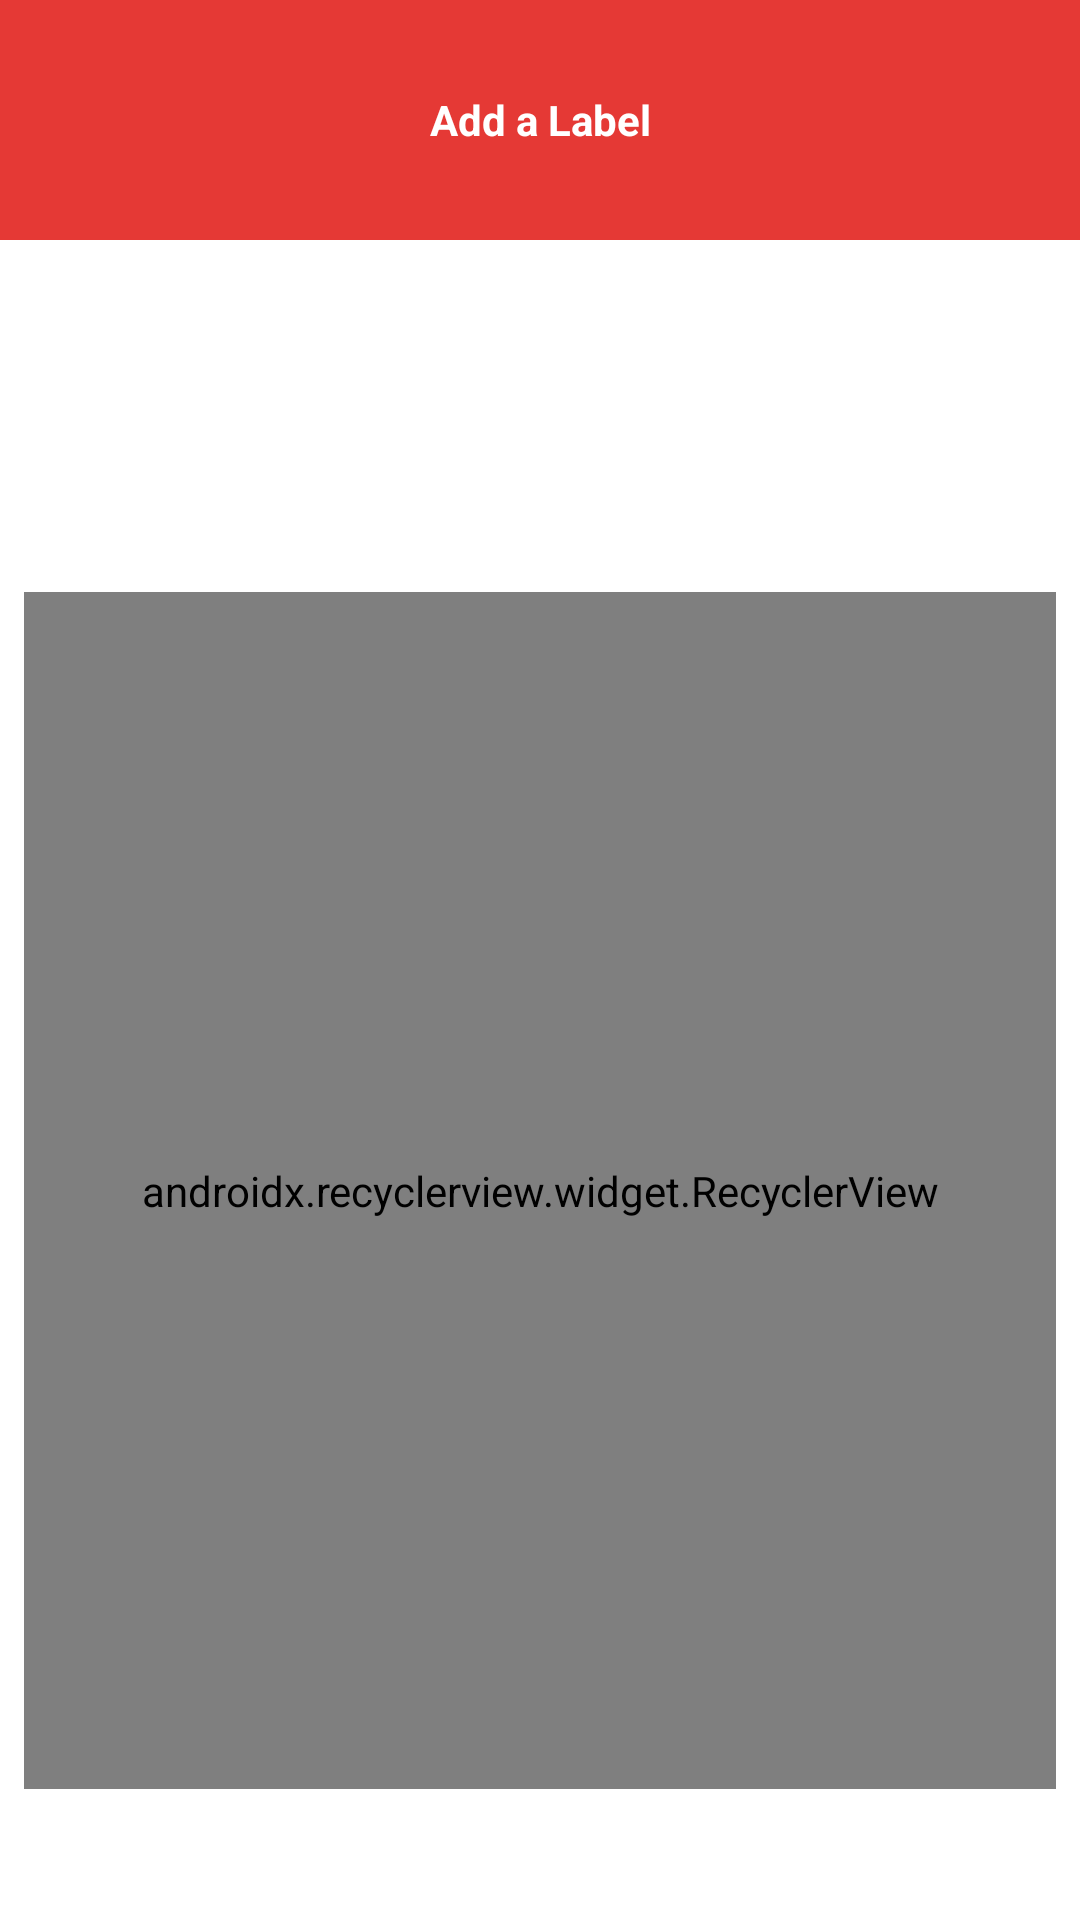

Produce the Android XML layout that renders to this screen, including the resource entries it uses.
<!-- AndroidManifest.xml: application theme AppTheme -->
<!-- res/layout/add_label_to_journal_bottom_sheet.xml -->
<?xml version="1.0" encoding="utf-8"?>
<android.support.constraint.ConstraintLayout xmlns:android="http://schemas.android.com/apk/res/android"
    xmlns:app="http://schemas.android.com/apk/res-auto"
    xmlns:tools="http://schemas.android.com/tools"
    android:id="@+id/design_bottom_sheet"
    android:layout_width="match_parent"
    android:layout_height="match_parent"
    android:background="@color/white"
    app:behavior_hideable="true"
    app:behavior_peekHeight="80dp"
    app:layout_behavior="android.support.design.widget.BottomSheetBehavior">

    <TextView
        android:id="@+id/tvAddLabel"
        android:layout_width="match_parent"
        android:layout_height="80dp"
        android:background="@color/colorAccent"
        android:gravity="center"
        android:text="@string/add_label_to_journal"
        android:textColor="@color/white"
        android:textStyle="bold" />

    <android.support.v7.widget.RecyclerView
        android:id="@+id/rvAddJournalLabels"
        android:layout_width="match_parent"
        android:layout_height="399dp"
        android:layout_marginEnd="8dp"
        android:layout_marginLeft="8dp"
        android:layout_marginRight="8dp"
        android:layout_marginStart="8dp"
        android:layout_marginTop="8dp"
        app:layoutManager="android.support.v7.widget.LinearLayoutManager"
        app:layout_constraintBottom_toBottomOf="parent"
        app:layout_constraintEnd_toEndOf="parent"
        app:layout_constraintHorizontal_bias="0.0"
        app:layout_constraintStart_toStartOf="parent"
        app:layout_constraintTop_toTopOf="@+id/tvAddLabel"
        app:layout_constraintVertical_bias="0.813">

    </android.support.v7.widget.RecyclerView>

</android.support.constraint.ConstraintLayout>
<!-- resources referenced by this layout -->
<resources>
  <color name="colorAccent">#e53935</color>
  <color name="white">#FFFFFF</color>
  <string name="add_label_to_journal">Add a Label</string>
  <style name="AppTheme" parent="Theme.AppCompat.Light.DarkActionBar">
          
          <item name="colorPrimary">@color/colorPrimary</item>
          <item name="colorPrimaryDark">@color/colorPrimaryDark</item>
          <item name="colorAccent">@color/colorAccent</item>
          <item name="android:background">?selectableItemBackgroundBorderless</item>
          <item name="android:windowBackground">@color/white</item>
      </style>
  <color name="colorPrimary">#29b6f6</color>
  <color name="colorPrimaryDark">#0086c3</color>
</resources>
